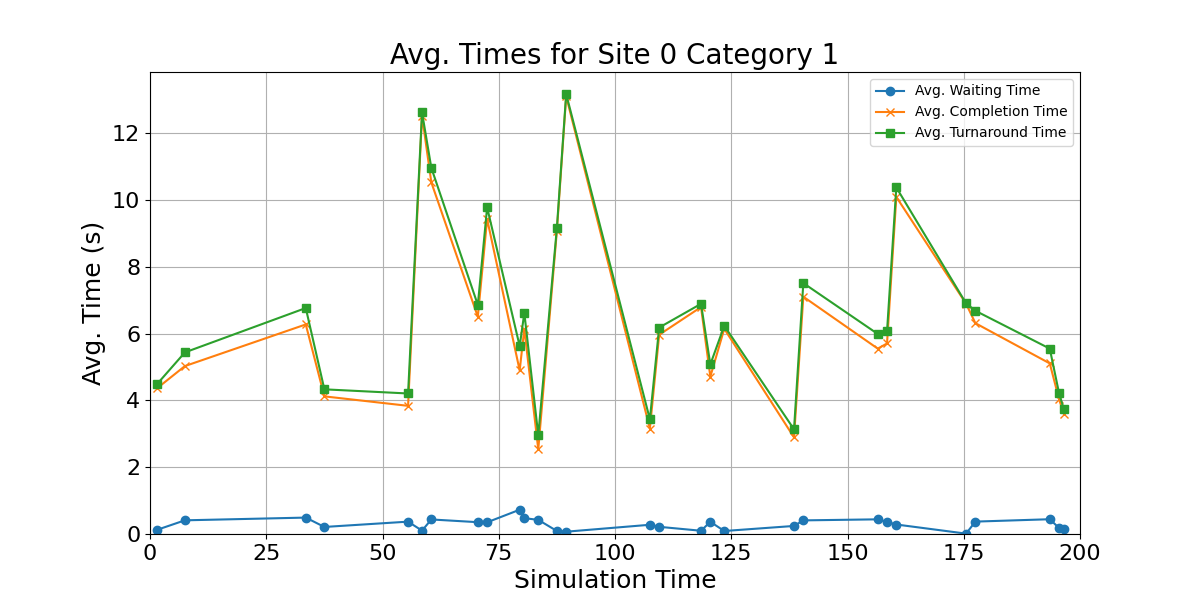

The file beside this chart, header and first rows:
waiting_times, completion_times, turnaround_time, mid_points
0.1243, 4.36, 4.484, 1.5
0.4095, 5.027, 5.436, 7.5
0.4913, 6.273, 6.765, 33.5
0.2108, 4.12, 4.331, 37.5
0.3698, 3.837, 4.206, 55.5
0.1006, 12.52, 12.62, 58.5
0.4354, 10.53, 10.96, 60.5
0.3536, 6.503, 6.857, 70.5
0.3503, 9.428, 9.779, 72.5
0.7268, 4.897, 5.623, 79.5
0.4744, 6.143, 6.618, 80.5
0.4229, 2.533, 2.956, 83.5
0.09076, 9.07, 9.161, 87.5
0.06904, 13.1, 13.17, 89.5
0.2763, 3.157, 3.433, 107.5
0.2151, 5.965, 6.18, 109.5
0.09727, 6.793, 6.891, 118.5
0.365, 4.71, 5.075, 120.5
0.08992, 6.143, 6.233, 123.5
0.2411, 2.892, 3.133, 138.5
0.4077, 7.103, 7.511, 140.5
0.4391, 5.55, 5.989, 156.5
0.3626, 5.703, 6.066, 158.5
0.284, 10.09, 10.37, 160.5
0.01103, 6.893, 6.904, 175.5
0.3711, 6.312, 6.683, 177.5
0.4423, 5.107, 5.549, 193.5
0.1791, 4.033, 4.212, 195.5
0.1459, 3.603, 3.749, 196.5
